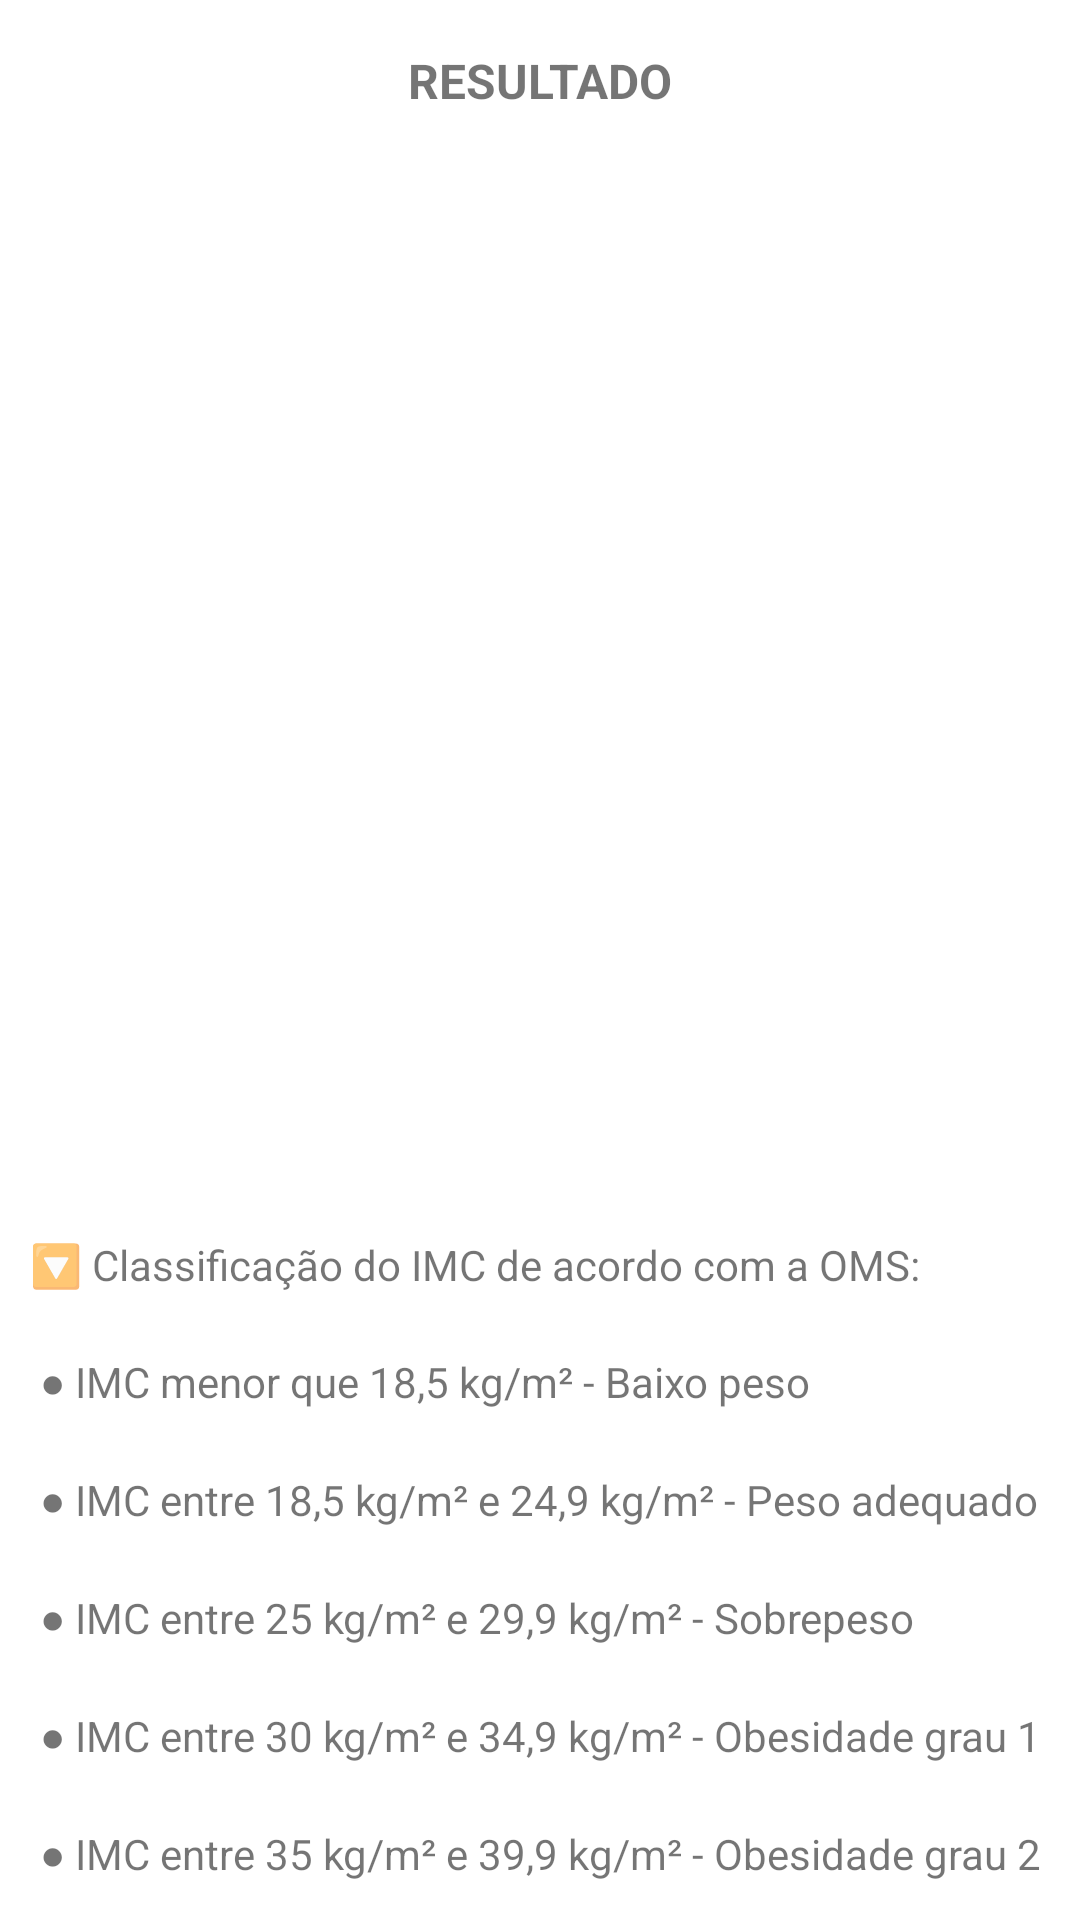

This screen was rendered from an Android layout file. Write that file and the resources it references.
<!-- AndroidManifest.xml: application theme Theme.IMC -->
<!-- res/layout/activity_result.xml -->
<?xml version="1.0" encoding="utf-8"?>
<LinearLayout xmlns:android="http://schemas.android.com/apk/res/android"
    xmlns:app="http://schemas.android.com/apk/res-auto"
    xmlns:tools="http://schemas.android.com/tools"
    android:layout_width="match_parent"
    android:layout_height="match_parent"
    android:orientation="vertical"
    tools:context=".ResultActivity">

    <TextView
        android:text="RESULTADO"
        android:textSize="16sp"
        android:textStyle="bold"
        android:layout_marginTop="16dp"
        android:textAlignment="center"
        android:layout_width="match_parent"
        android:layout_height="wrap_content"
        />

    <TextView
        android:textColor="@color/purple_700"
        tools:text="EX 26.999"
        android:id="@+id/textview_result"
        android:textStyle="bold"
        android:layout_width="match_parent"
        android:layout_height="wrap_content"
        android:textAlignment="center"
        android:padding="12dp"
        android:textSize="40sp"
        />

    <TextView
        android:textColor="@color/red"
        android:id="@+id/textViewClassificacao"
        tools:text="EX resultado classificação"
        android:textAlignment="center"
        android:textSize="20sp"
        android:padding="20dp"
        android:layout_width="match_parent"
        android:layout_height="wrap_content"
        android:layout_marginBottom="220dp"
        />

    <TextView
        android:text="🔽 Classificação do IMC de acordo com a OMS:"
        android:textSize="14sp"
        android:layout_margin="10dp"
        android:layout_width="match_parent"
        android:layout_height="wrap_content"
        />

    <TextView
        android:text=" ● IMC menor que 18,5 kg/m² - Baixo peso"
        android:textSize="14sp"
        android:layout_width="match_parent"
        android:layout_height="wrap_content"
        android:layout_margin="10dp"
        />

    <TextView
        android:text=" ● IMC entre 18,5 kg/m² e 24,9 kg/m² - Peso adequado"
        android:textSize="14sp"
        android:layout_width="match_parent"
        android:layout_height="wrap_content"
        android:layout_margin="10dp"
        />

    <TextView
        android:text=" ● IMC entre 25 kg/m² e 29,9 kg/m² - Sobrepeso"
        android:textSize="14sp"
        android:layout_width="match_parent"
        android:layout_height="wrap_content"
        android:layout_margin="10dp"
        />

    <TextView
        android:text=" ● IMC entre 30 kg/m² e 34,9 kg/m² - Obesidade grau 1"
        android:textSize="14sp"
        android:layout_width="match_parent"
        android:layout_height="wrap_content"
        android:layout_margin="10dp"
        />

    <TextView
        android:text=" ● IMC entre 35 kg/m² e 39,9 kg/m² - Obesidade grau 2"
        android:textSize="14sp"
        android:layout_width="match_parent"
        android:layout_height="wrap_content"
        android:layout_margin="10dp"
        />

    <TextView
        android:layout_width="match_parent"
        android:layout_height="wrap_content"
        android:layout_margin="10dp"
        android:text=" ● IMC maior que 40 kg/m² - Obesidade extrema"
        android:textSize="14sp"
        />


</LinearLayout>
<!-- resources referenced by this layout -->
<resources>
  <style name="Theme.IMC" parent="Base.Theme.IMC" />
  <style name="Base.Theme.IMC" parent="Theme.MaterialComponents.DayNight.DarkActionBar">
          
          <item name="colorPrimary">@color/purple_500</item>
          <item name="colorPrimaryVariant">@color/purple_700</item>
          <item name="colorOnPrimary">@color/white</item>
          
          <item name="colorSecondary">@color/teal_200</item>
          <item name="colorSecondaryVariant">@color/teal_700</item>
          <item name="colorOnSecondary">@color/black</item>
          
          <item name="android:statusBarColor">?attr/colorPrimaryVariant</item>
          
      </style>
  <!-- not gathered from this repository: default colours our renderer supplied (Android Studio template values) -->
  <color name="purple_500">#FF6200EE</color>
  <color name="purple_700">#FF3700B3</color>
  <color name="teal_200">#FF03DAC5</color>
  <color name="teal_700">#FF018786</color>
  <color name="black">#FF000000</color>
  <color name="white">#FFFFFFFF</color>
</resources>
